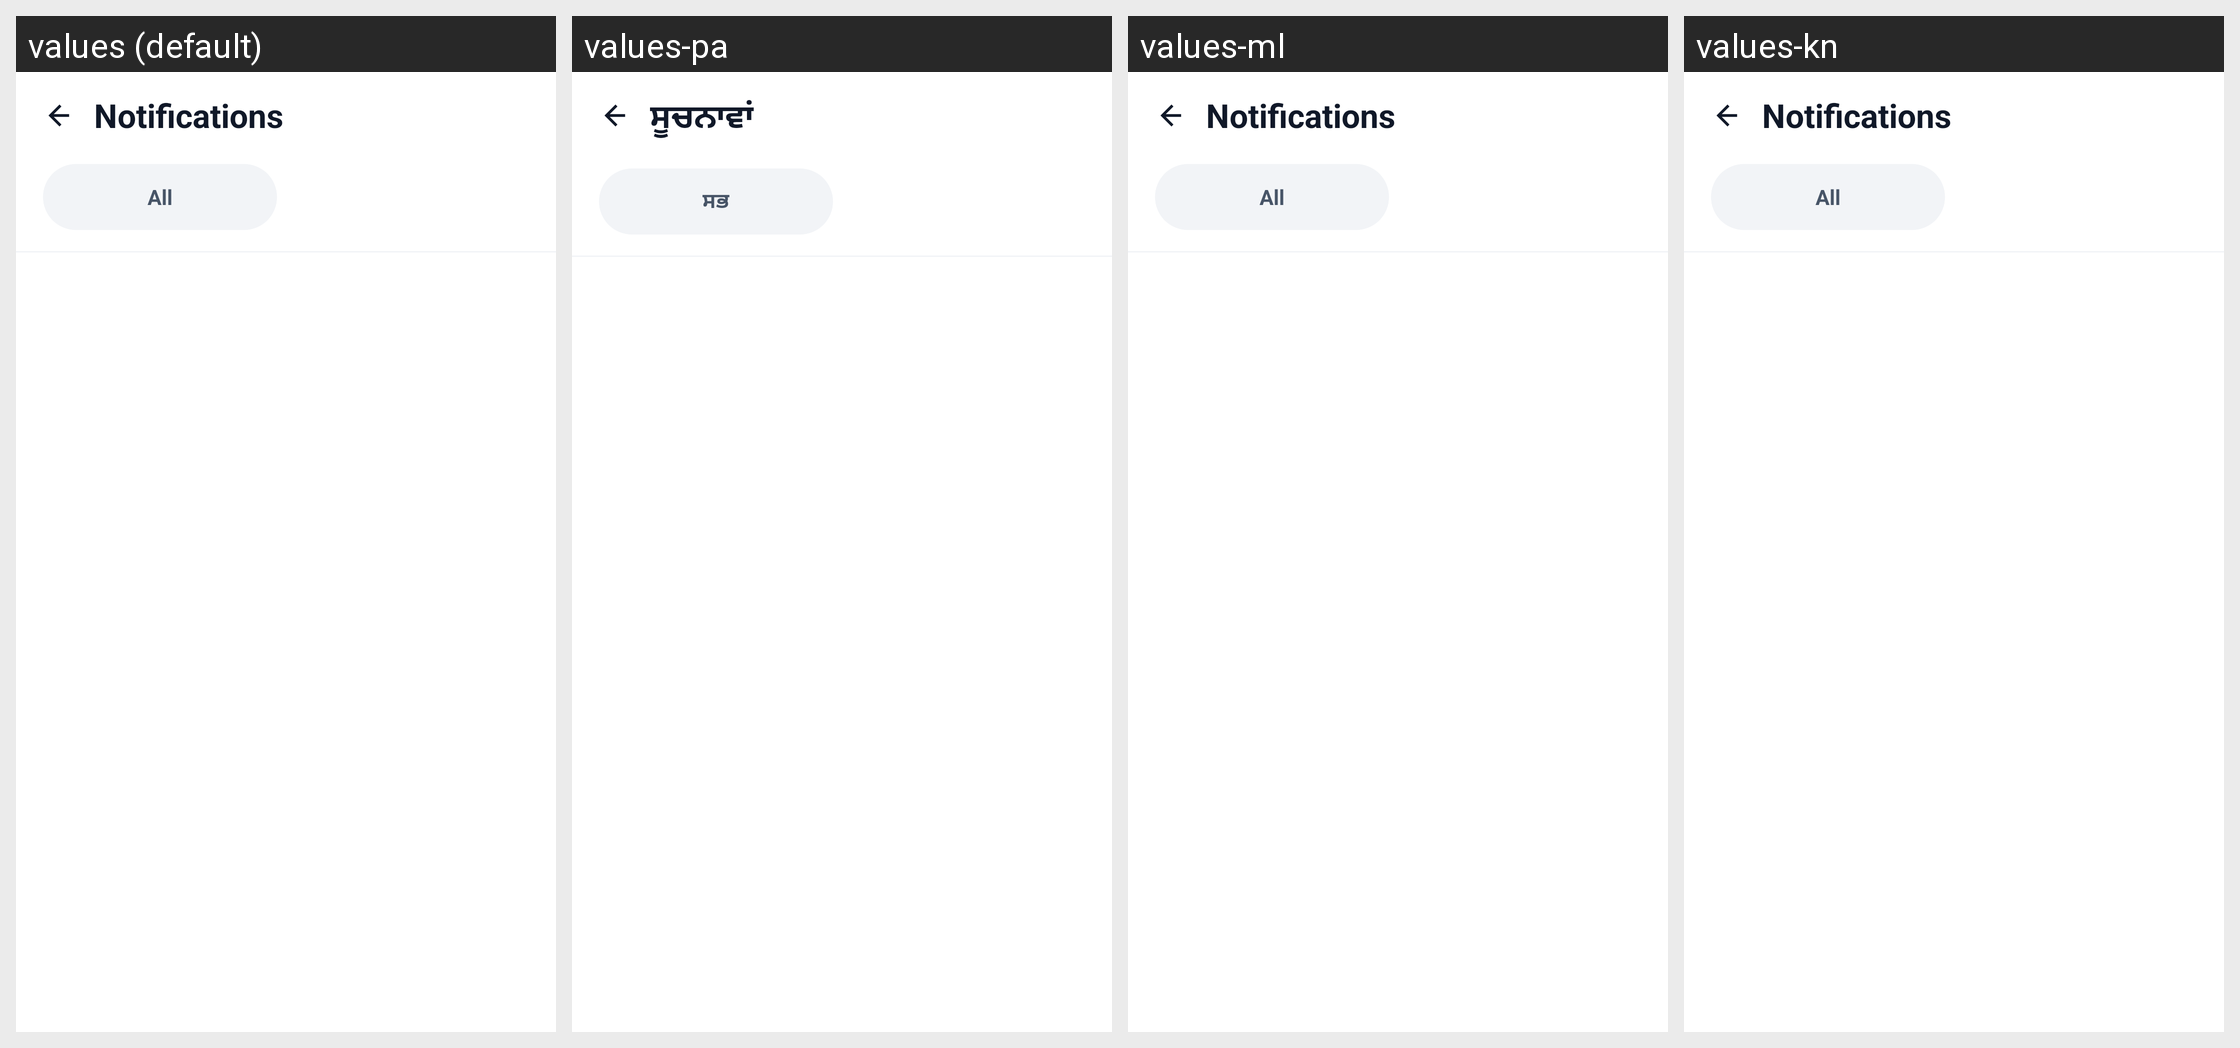

This grid shows one Android layout under several languages. Give, for every string resource on the screen, its name, the default text and each shown locale's text.
Android screen res/layout/activity_patient_notifications.xml rendered under 4 locales, left to right: values (default), values-pa, values-ml, values-kn. Device: Nexus 5 (rendered at 1080×1920; each locale shown at half size, 540×960, under a caption strip naming it); theme Theme.criticall.
Other locales in the repository, not shown: values-hi, values-ta, values-te.
Strings drawn on this screen, with the default value and each locale's value (text and hints the layout hard-codes, and strings that could not be matched under every locale, appear in the picture but are not listed):

notifications
  values: Notifications
  values-pa: ਸੂਚਨਾਵਾਂ
  values-ml: Notifications  [not translated; the default value is used]
  values-kn: Notifications  [not translated; the default value is used]

all
  values: All
  values-pa: ਸਭ
  values-ml: All  [not translated; the default value is used]
  values-kn: All  [not translated; the default value is used]
